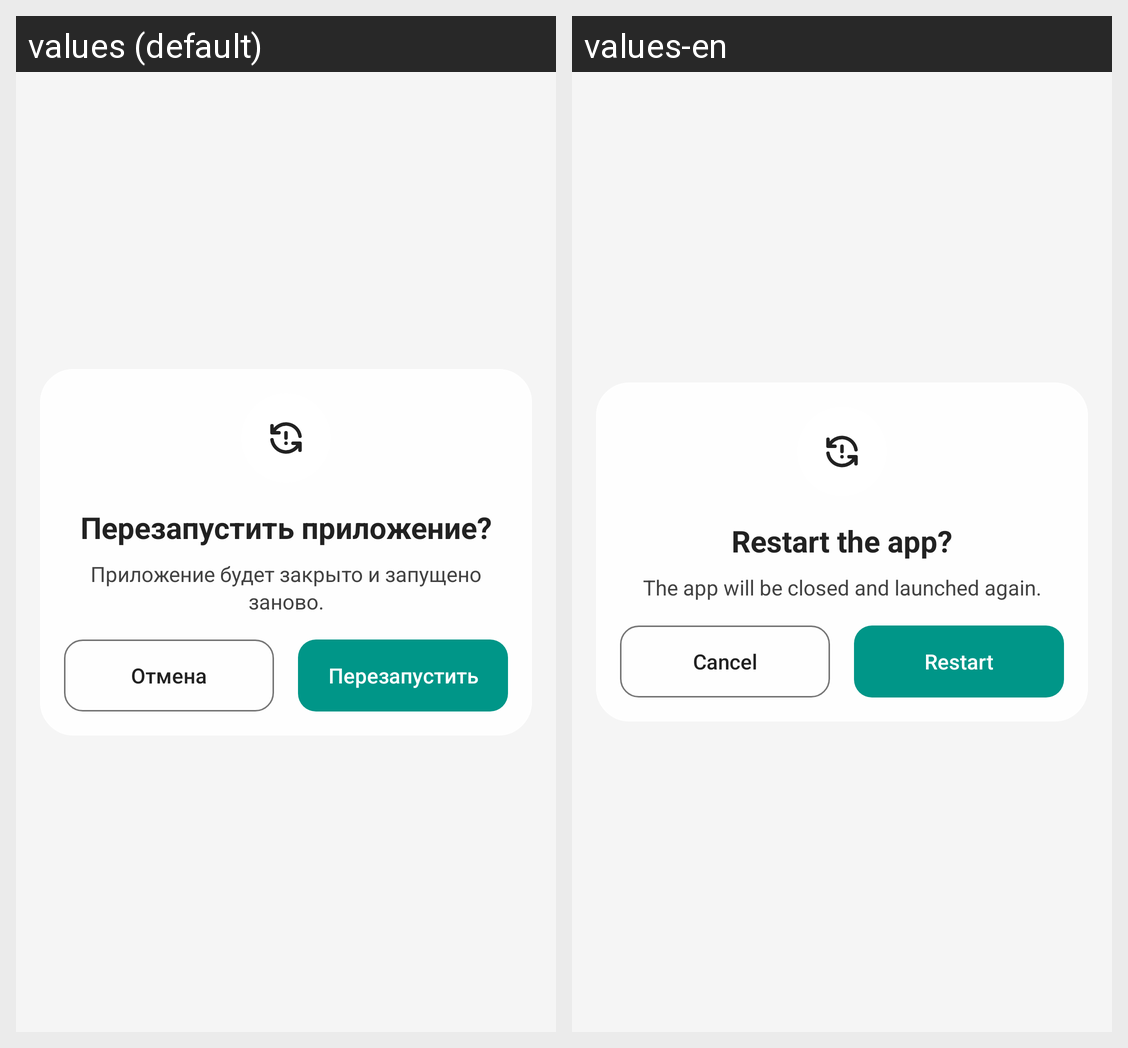

This grid shows one Android layout under two languages. Give, for every string resource on the screen, its name, the default text and each shown locale's text.
Android screen res/layout/dialog_dev_restart.xml rendered under 2 locales, left to right: values (default), values-en. Device: Nexus 5 (rendered at 1080×1920; each locale shown at half size, 540×960, under a caption strip naming it); theme Theme.QutyLaunch.
Strings drawn on this screen, with the default value and each locale's value (text and hints the layout hard-codes, and strings that could not be matched under every locale, appear in the picture but are not listed):

dev_restart_app_dialog_title
  values: Перезапустить приложение?
  values-en: Restart the app?

dev_restart_app_dialog_message
  values: Приложение будет закрыто и запущено заново.
  values-en: The app will be closed and launched again.

cancel
  values: Отмена
  values-en: Cancel

dev_restart_app_dialog_confirm
  values: Перезапустить
  values-en: Restart
